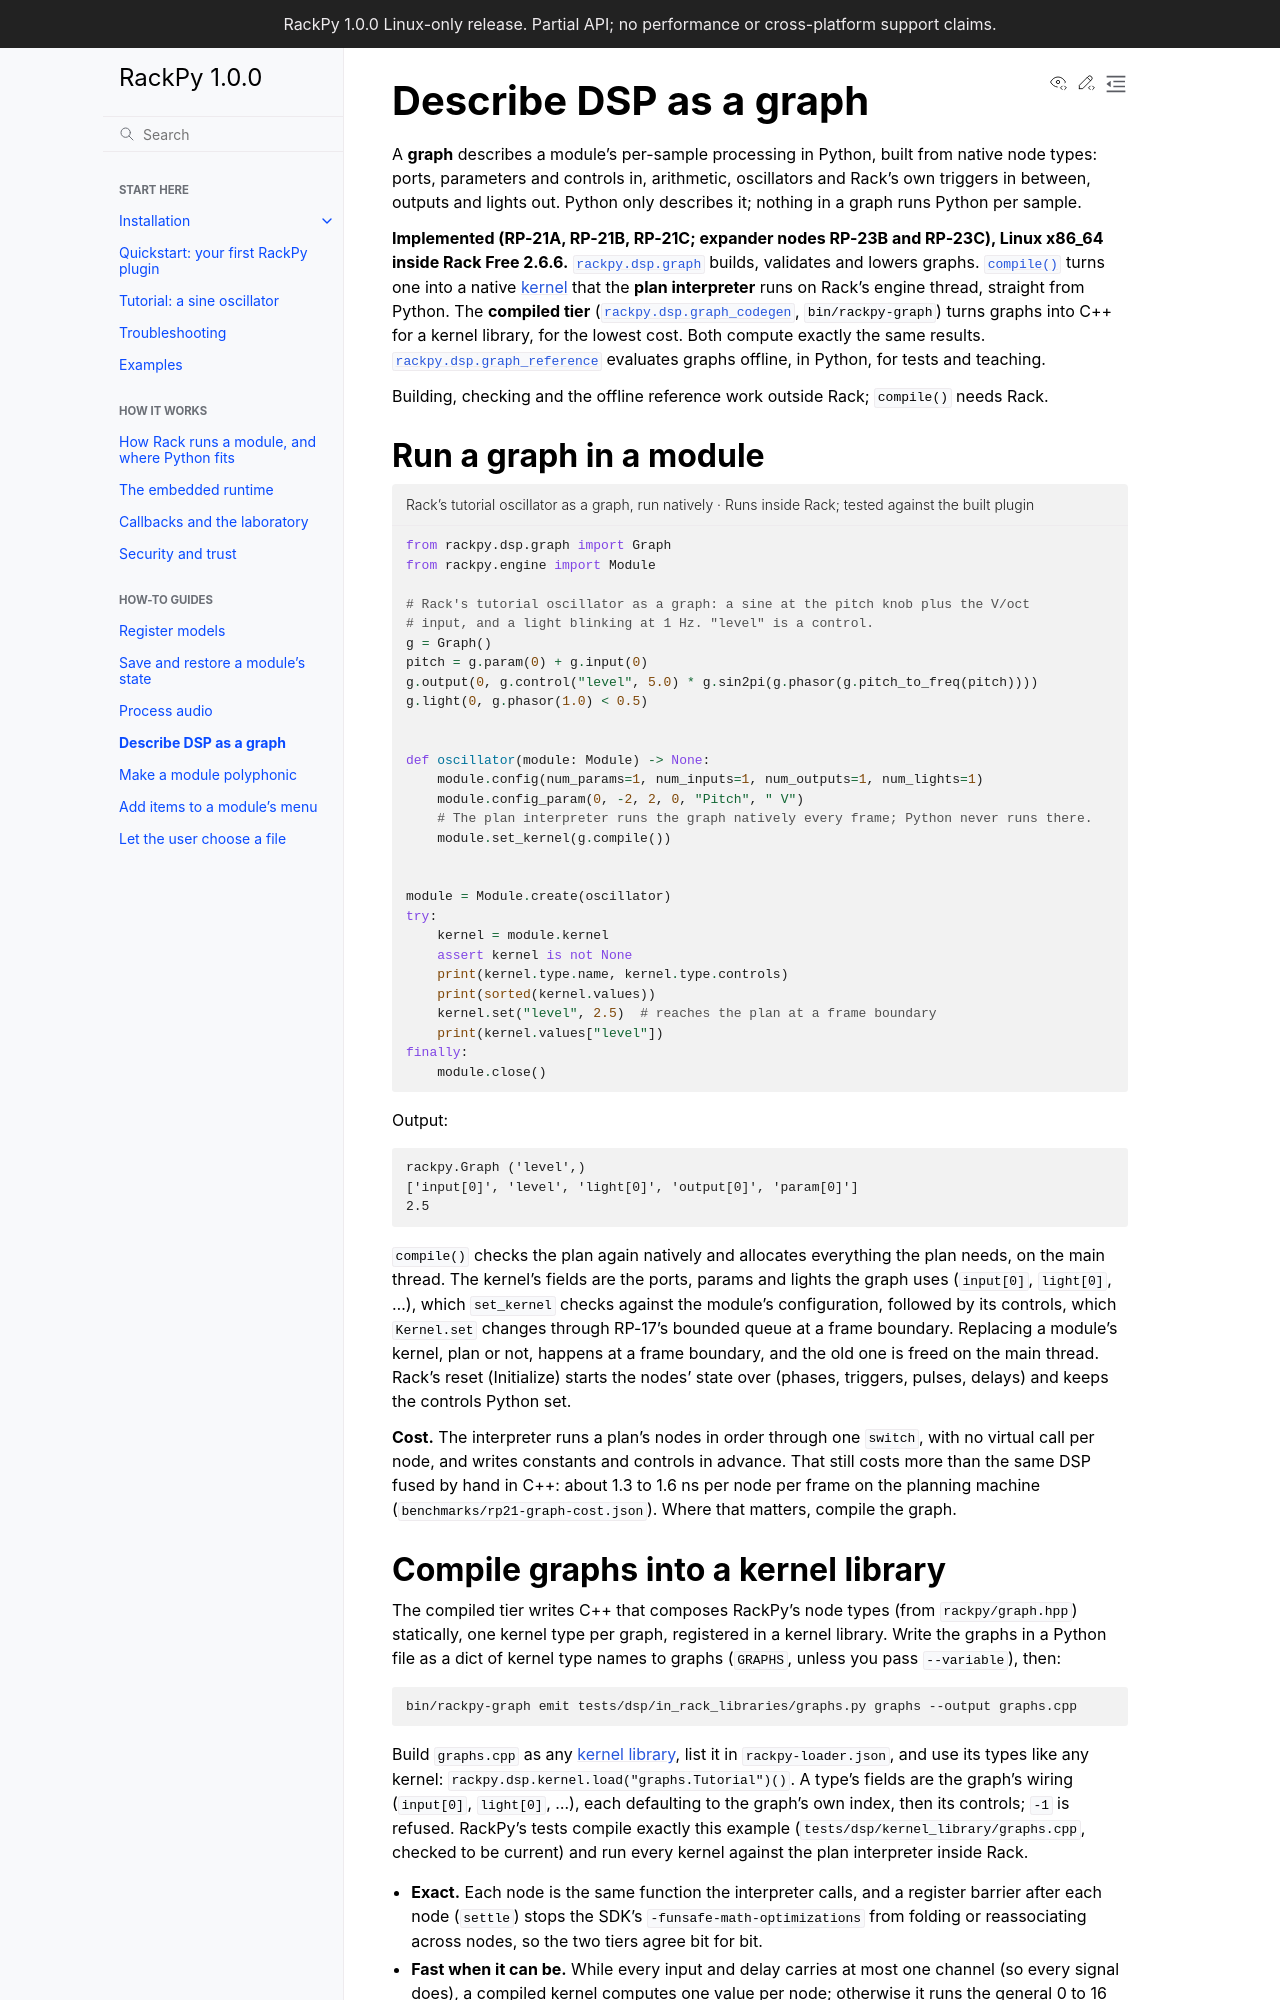

repository: feoh/RackPy · page: how-to/graphs.html · generator: sphinx

# Describe DSP as a graph

A **graph** describes a module's per-sample processing in Python, built from
native node types: ports, parameters and controls in, arithmetic,
oscillators and Rack's own triggers in between, outputs and lights out.
Python only describes it; nothing in a graph runs Python per sample.

**Implemented (RP-21A, RP-21B, RP-21C; expander nodes RP-23B and
RP-23C), Linux x86_64 inside Rack Free 2.6.6.** {py:mod}`rackpy.dsp.graph` builds, validates and lowers graphs.
{py:meth}`~rackpy.dsp.graph.Graph.compile` turns one into a native
[kernel](dsp.md) that the **plan interpreter** runs on Rack's engine
thread, straight from Python. The **compiled tier**
({py:mod}`rackpy.dsp.graph_codegen`, `bin/rackpy-graph`) turns graphs into
C++ for a kernel library, for the lowest cost. Both compute exactly the same
results. {py:mod}`rackpy.dsp.graph_reference` evaluates graphs offline, in
Python, for tests and teaching.

Building, checking and the offline reference work outside Rack;
`compile()` needs Rack.

## Run a graph in a module

```{rackpy-example} graph_kernel.py
:caption: Rack's tutorial oscillator as a graph, run natively
```

`compile()` checks the plan again natively and allocates everything the plan
needs, on the main thread. The kernel's fields are the ports, params and
lights the graph uses (`input[0]`, `light[0]`, ...), which `set_kernel`
checks against the module's configuration, followed by its controls, which
`Kernel.set` changes through RP-17's bounded queue at a frame boundary.
Replacing a module's kernel, plan or not, happens at a frame boundary, and
the old one is freed on the main thread. Rack's reset (Initialize) starts
the nodes' state over (phases, triggers, pulses, delays) and keeps the
controls Python set.

**Cost.** The interpreter runs a plan's nodes in order through one `switch`,
with no virtual call per node, and writes constants and controls in
advance. That still costs more than the same DSP fused by hand in C++: about
1.3 to 1.6 ns per node per frame on the planning machine
(`benchmarks/rp21-graph-cost.json`). Where that matters, compile the graph.
